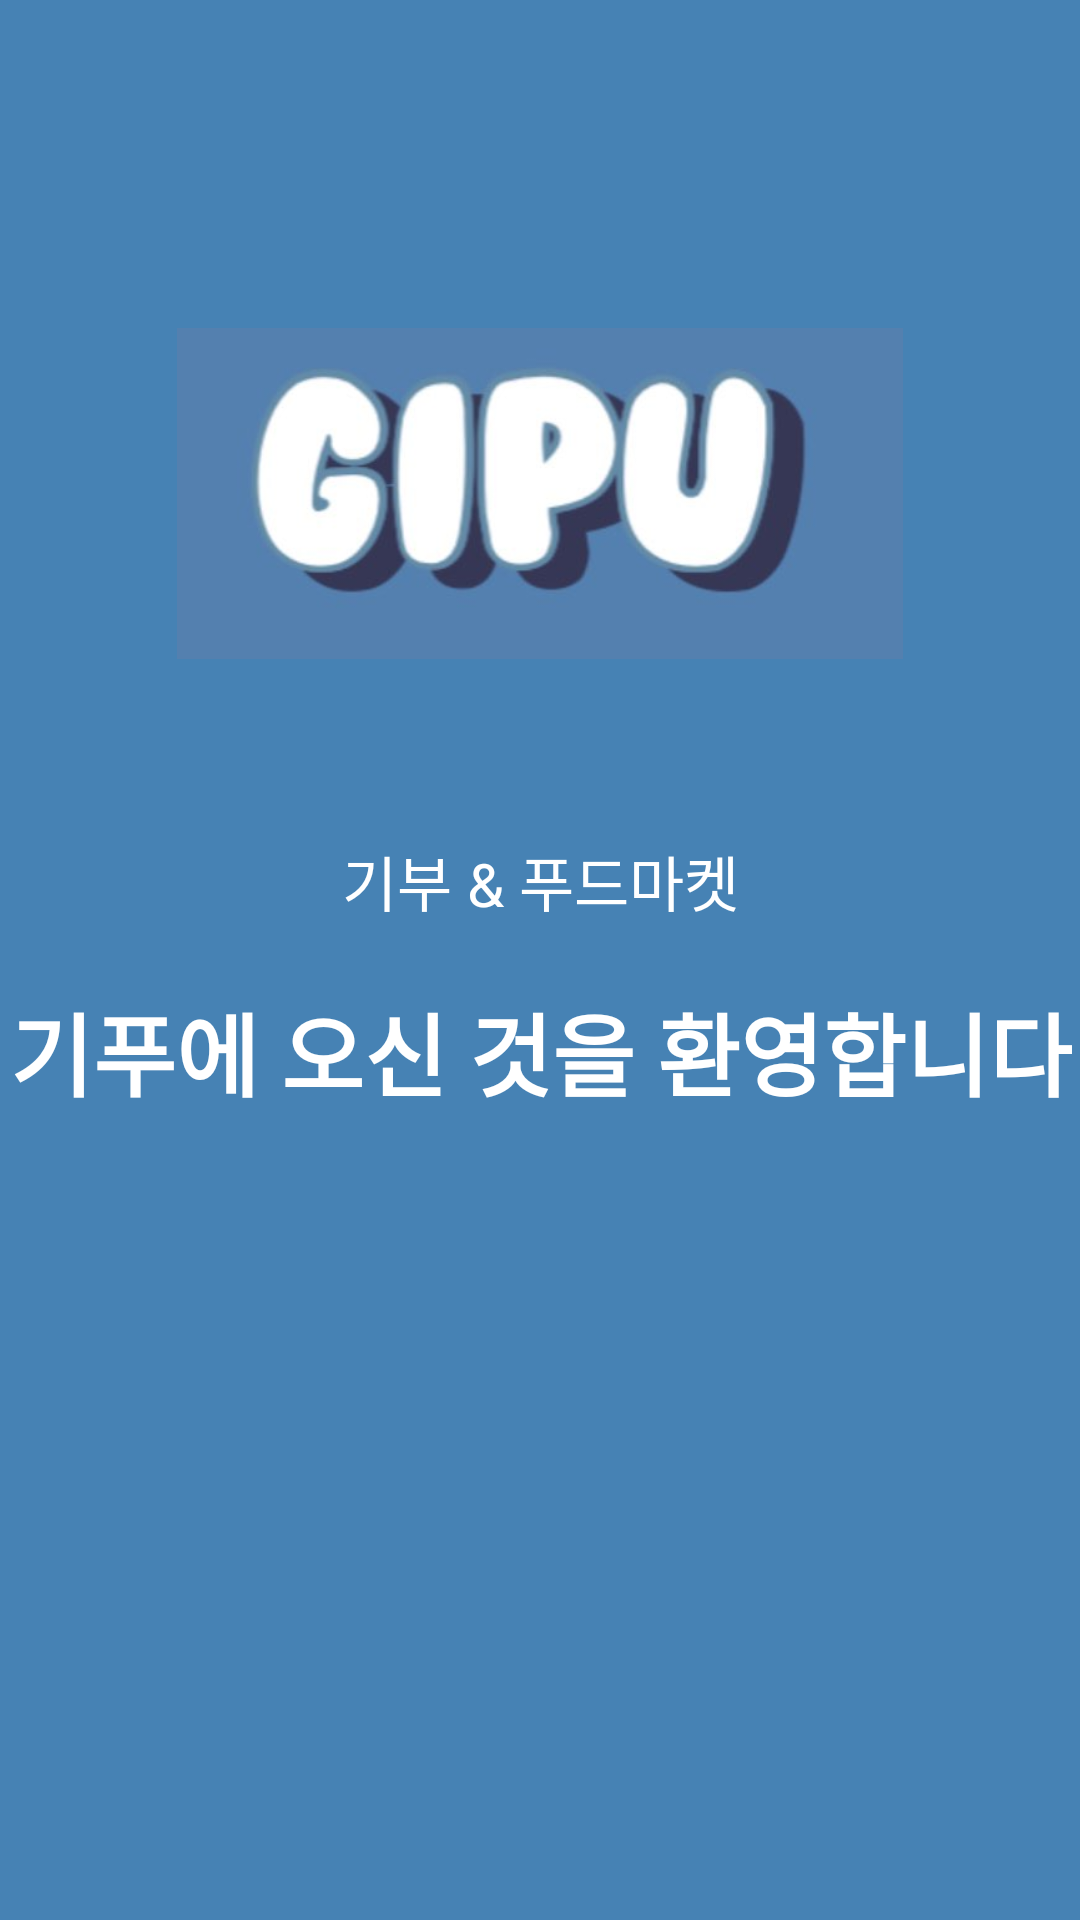

Android layout source for this screen:
<!-- AndroidManifest.xml: application theme Theme.GipuAndroid -->
<!-- res/layout/login_activity.xml -->
<?xml version="1.0" encoding="utf-8"?>
<androidx.constraintlayout.widget.ConstraintLayout xmlns:android="http://schemas.android.com/apk/res/android"
    xmlns:app="http://schemas.android.com/apk/res-auto"
    xmlns:tools="http://schemas.android.com/tools"
    android:layout_width="match_parent"
    android:layout_height="match_parent"
    android:background="#4682B4">

    <ImageView
        android:id="@+id/imageView"
        android:layout_width="242dp"
        android:layout_height="129dp"
        android:layout_marginTop="100dp"
        app:layout_constraintEnd_toEndOf="parent"
        app:layout_constraintStart_toStartOf="parent"
        app:layout_constraintTop_toTopOf="parent"
        app:srcCompat="@drawable/gipu_image" />

    <TextView
        android:id="@+id/login_title"
        android:layout_width="wrap_content"
        android:layout_height="wrap_content"
        android:layout_marginTop="50dp"
        android:text="기부 &amp; 푸드마켓"
        android:textColor="@color/white"
        android:textSize="20dp"
        app:layout_constraintEnd_toEndOf="@+id/imageView"
        app:layout_constraintStart_toStartOf="@+id/imageView"
        app:layout_constraintTop_toBottomOf="@+id/imageView" />

    <TextView
        android:id="@+id/login_welcome"
        android:layout_width="wrap_content"
        android:layout_height="wrap_content"
        android:layout_marginTop="20dp"
        android:text="기푸에 오신 것을 환영합니다"
        android:textColor="@color/white"
        android:textSize="30dp"
        android:textStyle="bold"
        app:layout_constraintEnd_toEndOf="@+id/login_title"
        app:layout_constraintStart_toStartOf="@+id/login_title"
        app:layout_constraintTop_toBottomOf="@+id/login_title" />

    <ImageView
        android:id="@+id/login_kakao"
        android:layout_width="wrap_content"
        android:layout_height="wrap_content"
        android:layout_marginTop="200dp"
        app:layout_constraintEnd_toEndOf="@+id/login_title"
        app:layout_constraintStart_toStartOf="@+id/login_title"
        app:layout_constraintTop_toBottomOf="@+id/login_welcome"
        app:srcCompat="@drawable/kakao_loginbar" />

</androidx.constraintlayout.widget.ConstraintLayout>
<!-- resources referenced by this layout -->
<resources>
  <!-- drawable gipu_image: jpg bitmap (drawable, 12628 bytes) -->
  <style name="Theme.GipuAndroid" parent="Theme.MaterialComponents.DayNight.DarkActionBar">
          
          <item name="colorPrimary">@color/purple_500</item>
          <item name="colorPrimaryVariant">#4682B4</item>
          <item name="colorOnPrimary">@color/white</item>
          
          <item name="colorSecondary">@color/teal_200</item>
          <item name="colorSecondaryVariant">@color/teal_700</item>
          <item name="colorOnSecondary">@color/black</item>
          
          <item name="android:statusBarColor">?attr/colorPrimaryVariant</item>
          
          <item name="windowNoTitle">true</item>
      </style>
  <!-- not gathered from this repository: default colours our renderer supplied (Android Studio template values) -->
  <color name="purple_500">#FF6200EE</color>
  <color name="teal_200">#FF03DAC5</color>
  <color name="teal_700">#FF018786</color>
  <color name="black">#FF000000</color>
  <color name="white">#FFFFFFFF</color>
</resources>
